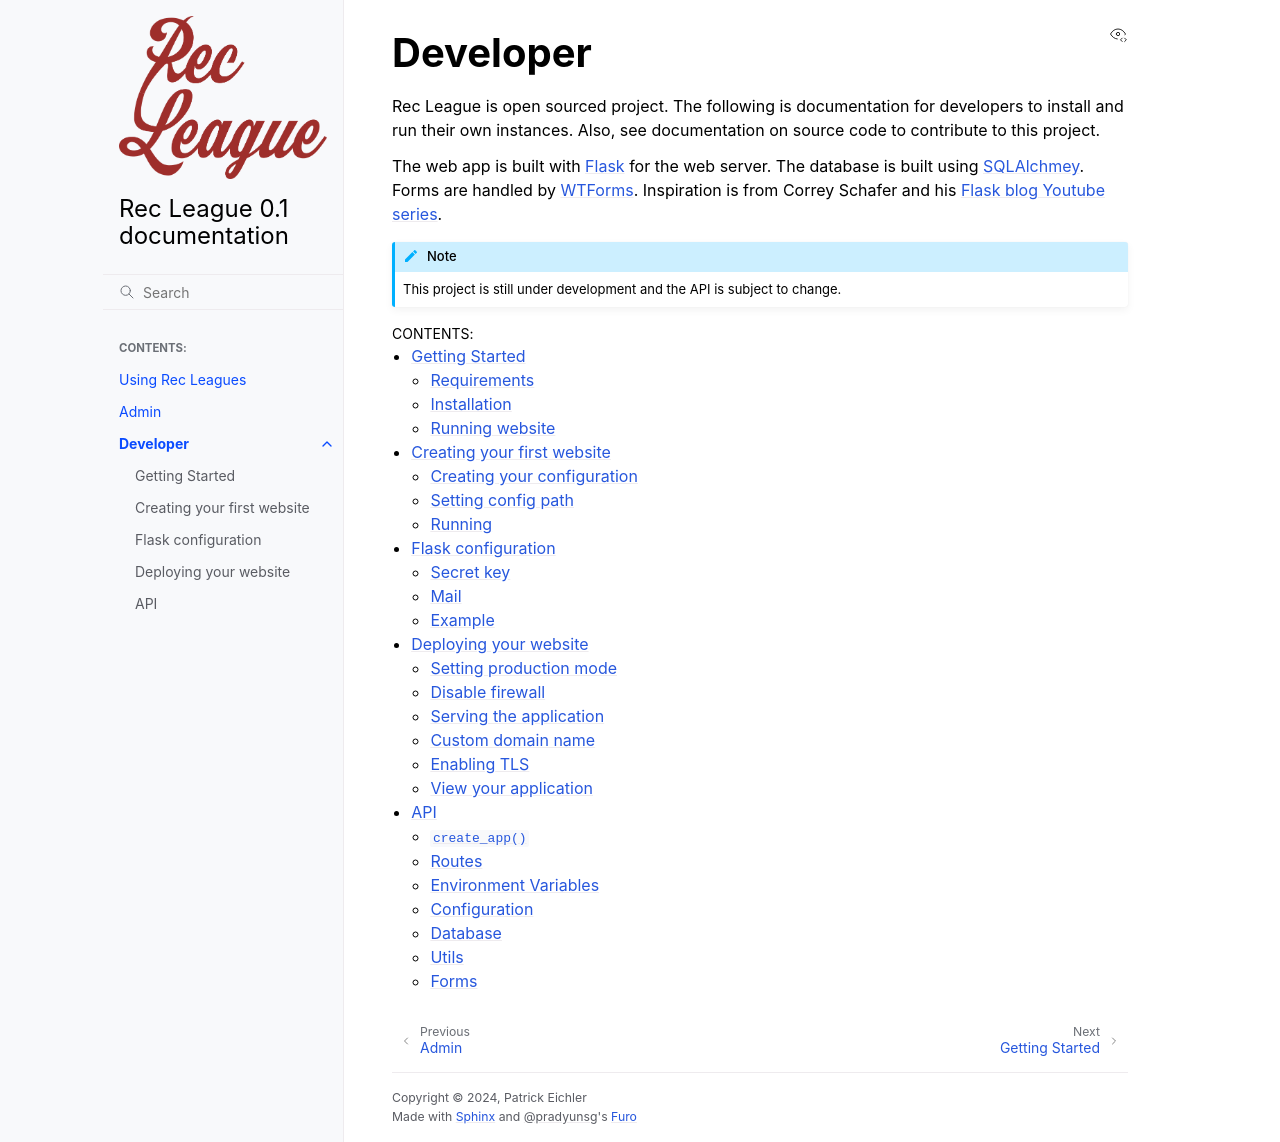

repository: pateichler/flask-rec-league · page: developer.html · generator: sphinx

Developer
=========

Rec League is open sourced project. The following is documentation for developers to install and run their own instances. Also, see documentation on source code to contribute to this project.

The web app is built with `Flask <https://flask.palletsprojects.com>`_ for the web server. The database is built using `SQLAlchmey <https://docs.sqlalchemy.org>`_. Forms are handled by `WTForms <https://wtforms.readthedocs.io>`_. Inspiration is from Correy Schafer and his `Flask blog Youtube series <https://youtube.com/playlist?list=PL-osiE80TeTs4UjLw5MM6OjgkjFeUxCYH&si=zOMfxCs5rzkOL4g9>`_.


.. note::
   
   This project is still under development and the API is subject to change.

.. toctree::
   :maxdepth: 2
   :caption: Contents:

   getting_started
   first_website
   flask_config
   deploy
   api
